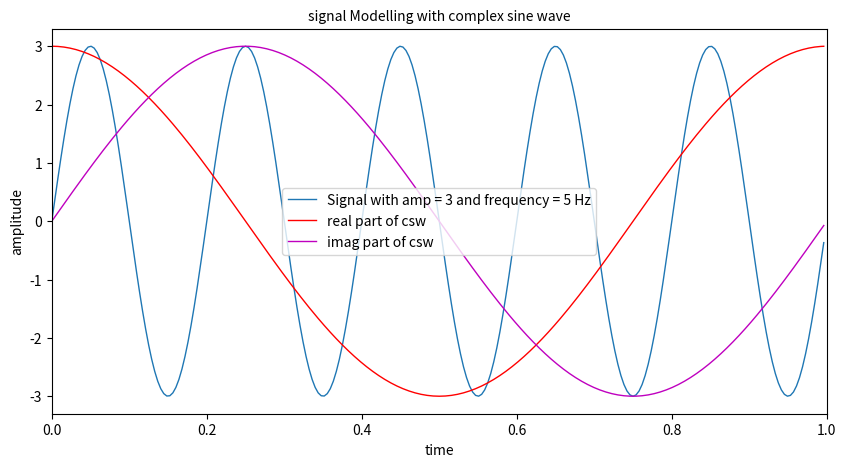

Python code for this plot:
import numpy as np
import matplotlib.pyplot as plt

# step by step coding for Fourier Transform ( no build in function)

# generating signal
srate = 256  # sampling rate in Hz
t = np.arange(0., 1., 1/srate)  # time vector in seconds
amp = 3
f = 5
x = amp * np.sin(2 * np.pi * f * t) # digital signal

# initializing fourier coefficient
X = np.zeros(len(t), dtype=complex)

for freq in range(0, len(t)):
    # create complex sine wave (csw) or complex component and compute dot product with signal
    csw = np.exp(-1j*2*np.pi*freq*t) # creating complex signal to multiply e^-jw
    X[freq] = np.sum(np.multiply(x, csw)) # ( discrete time signal *  e^jw )


# extract amplitudes
amps = np.abs(X) / len(t) 

print(amps.shape)
print(amps[22])
print(t.shape)
print(t)

# plotting signal and complex sine wave
plt.figure(figsize=(10, 5))
plt.plot(t, x, linewidth=1, label="Signal with amp = 3 and frequency = 5 Hz")
#  real part means cosine part
plt.plot(t, 3*np.real(csw), 'r-', linewidth=1, label='real part of csw')
# imag part has phase difference
plt.plot(t, 3*np.imag(csw), 'm-', linewidth=1, label='imag part of csw')
plt.xlabel('time', fontsize=10)
plt.ylabel('amplitude', fontsize=10)
plt.title("signal Modelling with complex sine wave", fontsize=10)
plt.xlim([0, 1])
plt.legend(fontsize=10)
plt.show()
print('samiha')